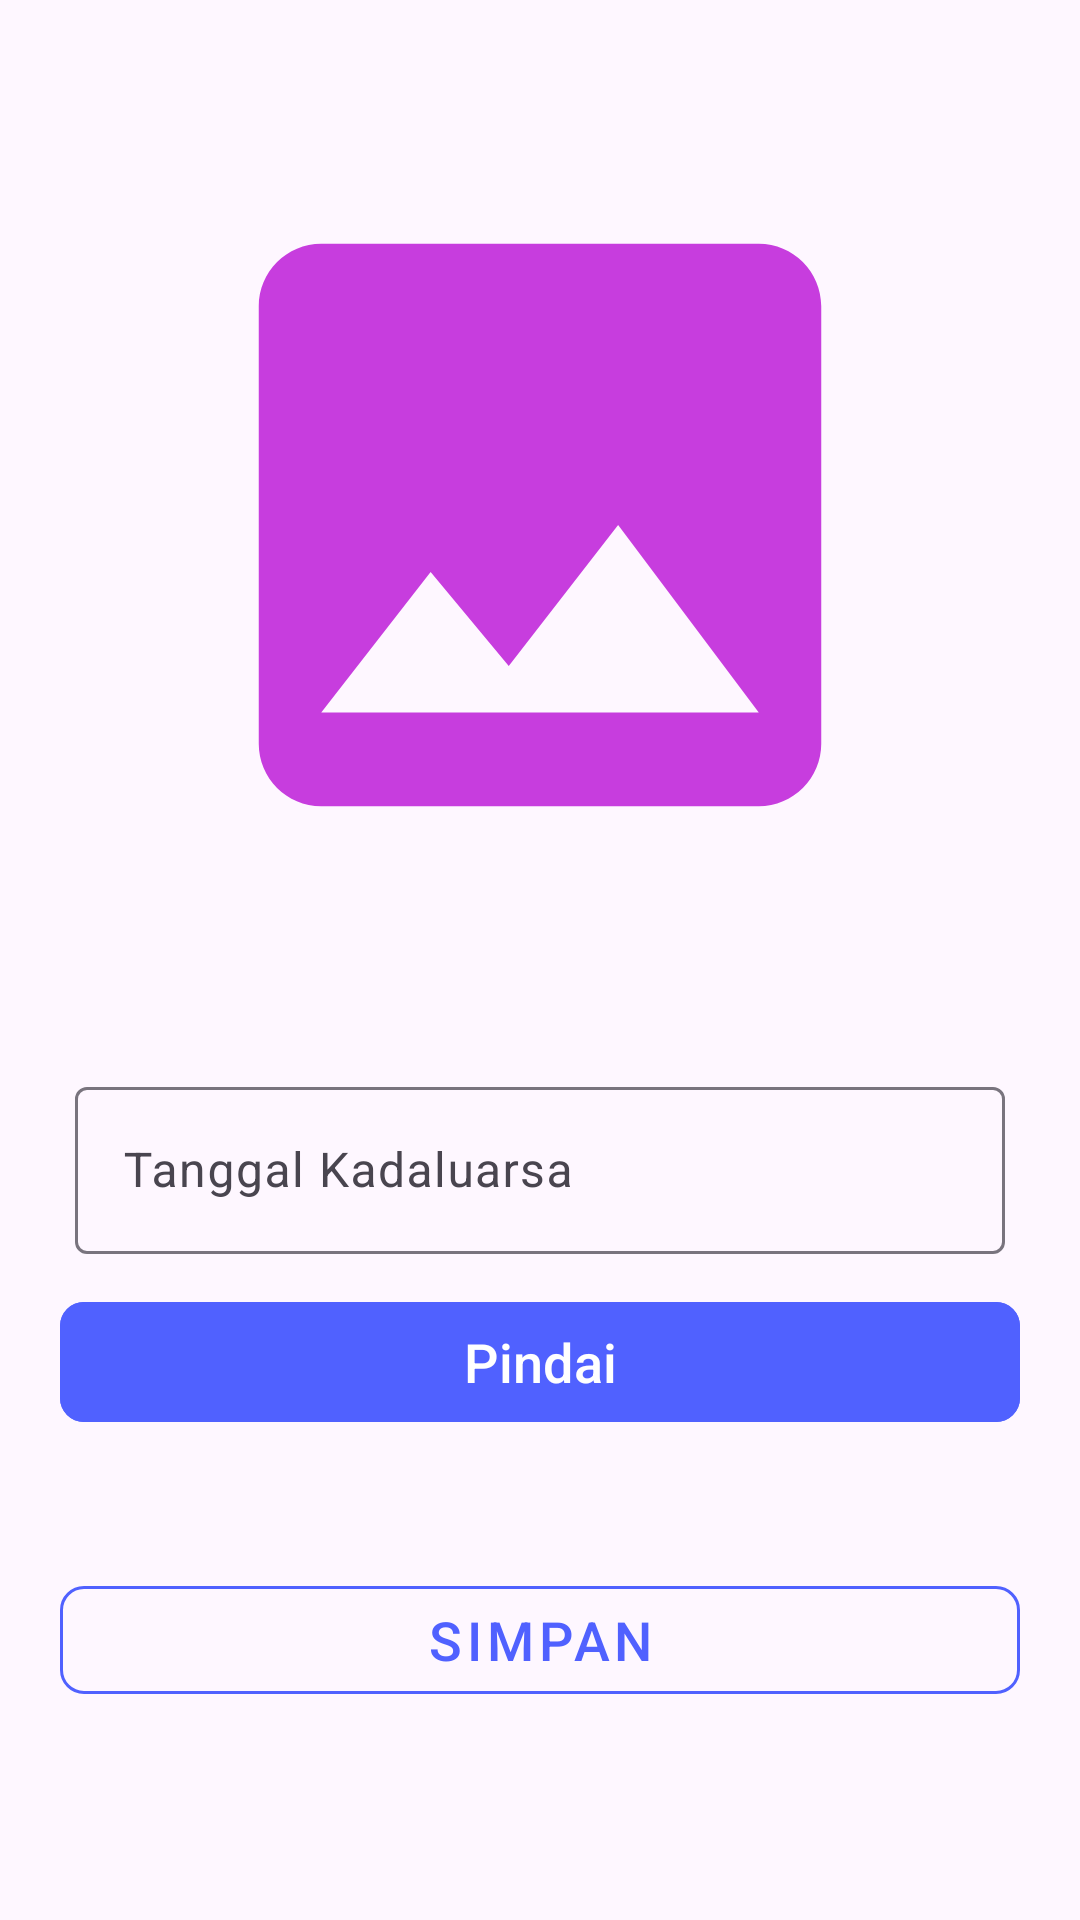

The Android layout XML behind this screen, and the referenced resources:
<!-- AndroidManifest.xml: application theme Theme.WarungPintar -->
<!-- res/layout/dialog_result_scanner_layout.xml -->
<?xml version="1.0" encoding="utf-8"?>
<androidx.constraintlayout.widget.ConstraintLayout xmlns:android="http://schemas.android.com/apk/res/android"
    android:layout_width="match_parent"
    android:layout_height="wrap_content"
    xmlns:app="http://schemas.android.com/apk/res-auto"
    xmlns:tools="http://schemas.android.com/tools">

    <ImageView
        android:id="@+id/iv_result_scan"
        app:layout_constraintStart_toStartOf="parent"
        app:layout_constraintEnd_toEndOf="parent"
        app:layout_constraintTop_toTopOf="parent"
        android:layout_marginTop="25dp"
        android:layout_width="250dp"
        android:layout_height="300dp"
        app:srcCompat="@drawable/ic_place_holder" />

    <com.google.android.material.textfield.TextInputLayout
        android:id="@+id/layout_expired_date"
        android:layout_width="match_parent"
        android:layout_height="wrap_content"
        app:layout_constraintTop_toBottomOf="@id/iv_result_scan"
        app:layout_constraintStart_toStartOf="parent"
        app:layout_constraintEnd_toEndOf="parent"
        android:layout_marginHorizontal="25dp"
        android:layout_marginTop="32dp"
        android:hint="Tanggal Kadaluarsa">

        <com.google.android.material.textfield.TextInputEditText
            android:id="@+id/et_expired_date"
            android:layout_width="match_parent"
            android:layout_height="wrap_content" />
    </com.google.android.material.textfield.TextInputLayout>

    <com.google.android.material.button.MaterialButton
        android:id="@+id/btn_scan_ocr"
        android:layout_width="match_parent"
        android:layout_height="wrap_content"
        app:layout_constraintTop_toBottomOf="@id/layout_expired_date"
        app:layout_constraintStart_toStartOf="parent"
        app:layout_constraintEnd_toEndOf="parent"
        android:layout_marginHorizontal="20dp"
        app:cornerRadius="8dp"
        android:backgroundTint="@color/light_blue"
        android:text="Pindai"
        android:textSize="18sp"
        android:layout_marginTop="12dp" />

    <com.google.android.material.button.MaterialButton
        android:id="@+id/btn_save"
        android:layout_width="match_parent"
        android:layout_height="wrap_content"
        app:layout_constraintTop_toBottomOf="@id/btn_scan_ocr"
        app:layout_constraintStart_toStartOf="parent"
        app:layout_constraintEnd_toEndOf="parent"
        app:layout_constraintBottom_toBottomOf="parent"
        android:layout_marginHorizontal="20dp"
        android:layout_marginBottom="25dp"
        app:cornerRadius="8dp"
        android:text="Simpan"
        android:textColor="@color/light_blue"
        app:strokeColor="@color/light_blue"
        style="@style/Widget.MaterialComponents.Button.OutlinedButton"
        android:textSize="18sp" />

    <ProgressBar
        android:id="@+id/progress_bar"
        style="?android:attr/progressBarStyle"
        android:layout_width="75dp"
        android:layout_height="75dp"
        android:visibility="gone"
        android:indeterminateTint="@color/light_blue"
        app:layout_constraintBottom_toBottomOf="parent"
        app:layout_constraintEnd_toEndOf="parent"
        app:layout_constraintStart_toStartOf="parent"
        app:layout_constraintTop_toTopOf="parent"
        tools:visibility="visible"
        android:elevation="20dp" />

</androidx.constraintlayout.widget.ConstraintLayout>
<!-- resources referenced by this layout -->
<resources>
  <color name="light_blue">#5061FF</color>
  <!-- drawable ic_place_holder (drawable) -->
  <vector android:height="24dp" android:tint="#F7C537DD"
      android:viewportHeight="24" android:viewportWidth="24"
      android:width="24dp" xmlns:android="http://schemas.android.com/apk/res/android">
      <path android:fillColor="@android:color/white" android:pathData="M21,19V5c0,-1.1 -0.9,-2 -2,-2H5c-1.1,0 -2,0.9 -2,2v14c0,1.1 0.9,2 2,2h14c1.1,0 2,-0.9 2,-2zM8.5,13.5l2.5,3.01L14.5,12l4.5,6H5l3.5,-4.5z"/>
  </vector>
  <style name="Theme.WarungPintar" parent="Base.Theme.WarungPintar" />
  <style name="Base.Theme.WarungPintar" parent="Theme.Material3.DayNight.NoActionBar">
          
          
          <item name="android:statusBarColor">@android:color/white</item>
          <item name="android:windowLightStatusBar">true</item>
          <item name="dividerColor">#A9A9A9</item>
          <item name="colorControlNormal">@color/white</item>
      </style>
  <color name="white">#FFFFFFFF</color>
</resources>
